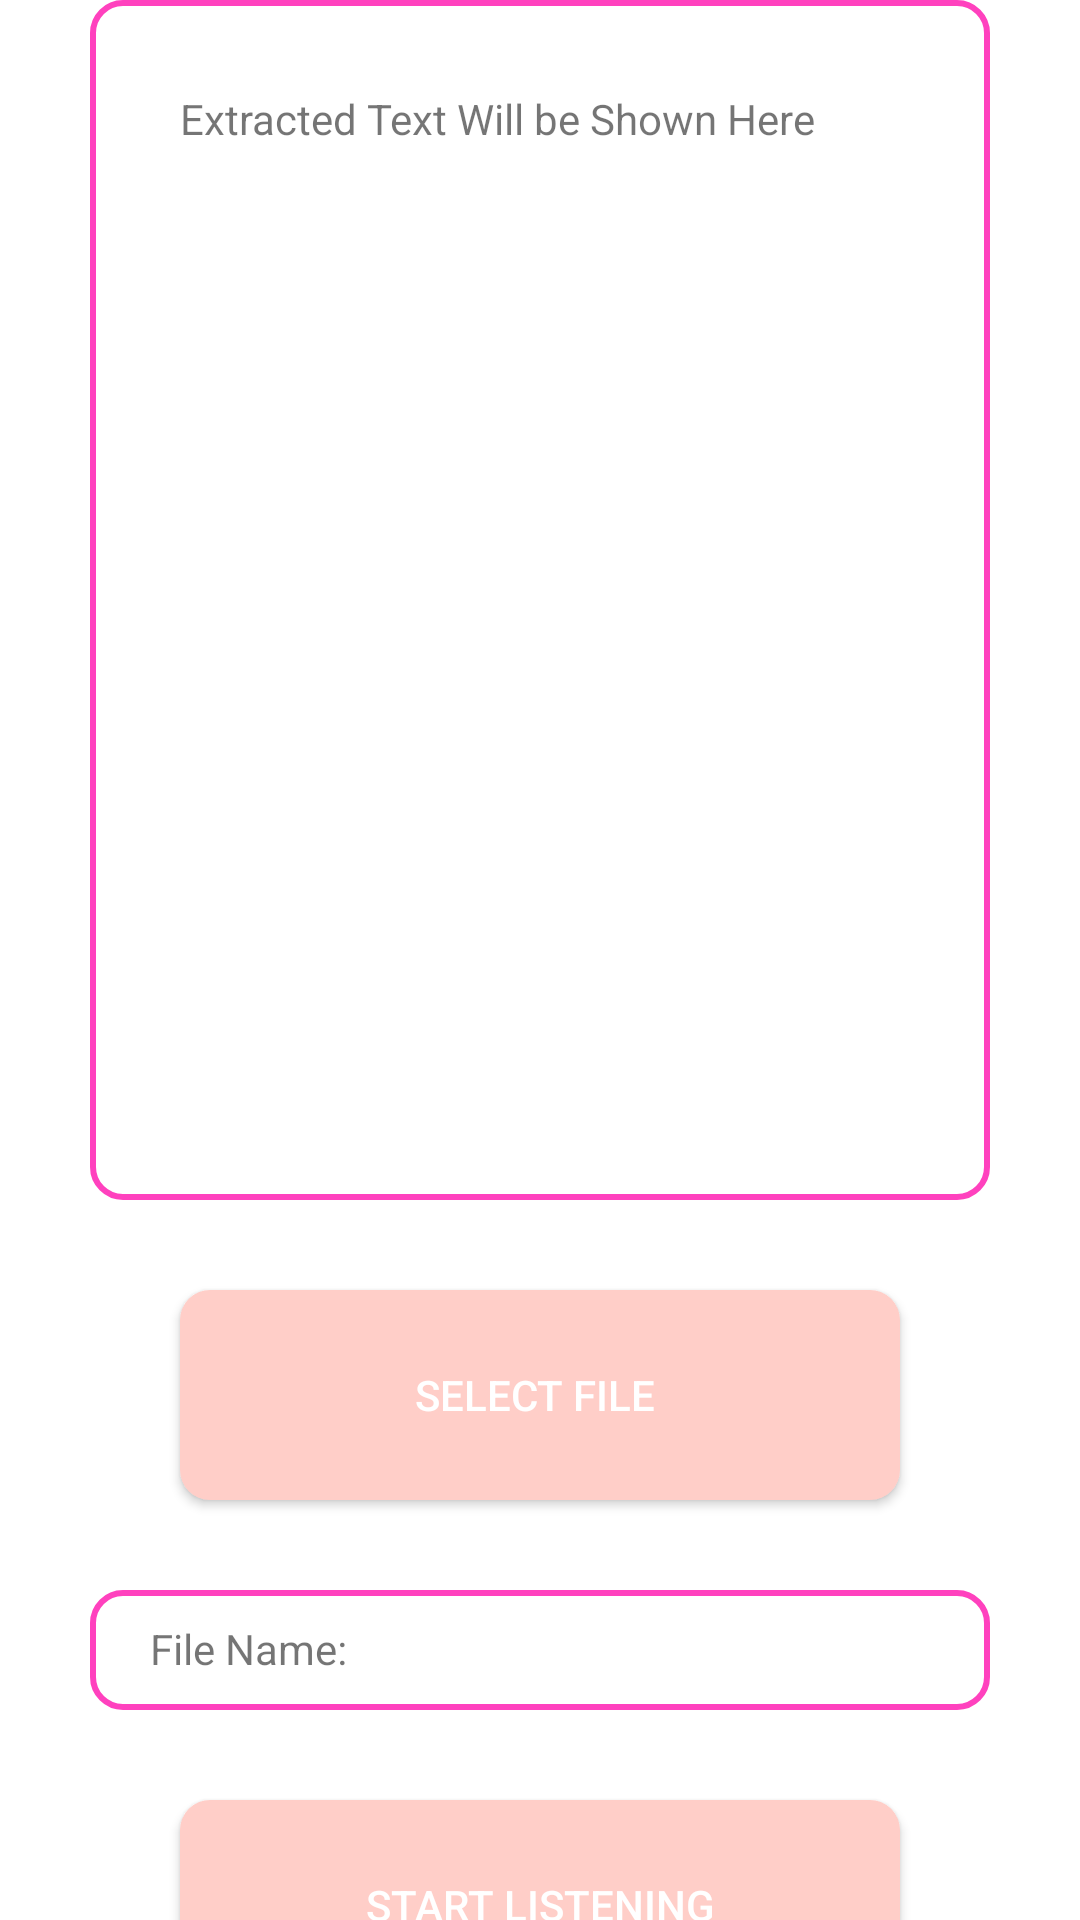

The Android layout XML behind this screen, and the referenced resources:
<!-- AndroidManifest.xml: application theme Theme.AIStoryTeller -->
<!-- res/layout/text_extractor.xml -->
<?xml version="1.0" encoding="utf-8"?>
<androidx.constraintlayout.widget.ConstraintLayout xmlns:android="http://schemas.android.com/apk/res/android"
    xmlns:app="http://schemas.android.com/apk/res-auto"
    xmlns:tools="http://schemas.android.com/tools"
    android:layout_width="match_parent"
    android:layout_height="match_parent"
    tools:context=".TextExtractor">

    <androidx.appcompat.widget.LinearLayoutCompat
        android:layout_width="match_parent"
        android:layout_height="wrap_content"
        android:layout_margin="30dp"
        android:orientation="vertical"
        app:layout_constraintBottom_toBottomOf="parent"
        app:layout_constraintEnd_toEndOf="parent"
        app:layout_constraintHorizontal_bias="0.498"
        app:layout_constraintStart_toStartOf="parent"
        app:layout_constraintTop_toTopOf="parent">


        <TextView
            android:id="@+id/extractedText"
            android:layout_width="match_parent"
            android:layout_height="400dp"
            android:background="@drawable/transparent_et"
            android:maxLines="20"
            android:padding="30dp"
            android:scrollbars="vertical"
            android:text="Extracted Text Will be Shown Here"

            />

        <androidx.appcompat.widget.AppCompatButton
            android:id="@+id/btn_Open"
            android:layout_width="match_parent"
            android:layout_height="70dp"
            android:layout_margin="30dp"
            android:layout_marginBottom="10dp"
            android:background="@drawable/transparent"
            android:text="Select File "

            android:textColor="@color/white" />

        <TextView
            android:id="@+id/fileName"
            android:layout_width="match_parent"
            android:layout_height="40dp"
            android:background="@drawable/transparent_et"
            android:maxLines="20"
            android:padding="10dp"
            android:paddingStart="20dp"

            android:scrollbars="vertical"
            android:text="File Name:" />

        <androidx.appcompat.widget.AppCompatButton
            android:id="@+id/btn_extract"
            android:layout_width="match_parent"
            android:layout_height="70dp"
            android:layout_margin="30dp"
            android:layout_marginBottom="10dp"
            android:background="@drawable/transparent"
            android:text="Start Listening"

            android:textColor="@color/white" />
    </androidx.appcompat.widget.LinearLayoutCompat>
</androidx.constraintlayout.widget.ConstraintLayout>
<!-- resources referenced by this layout -->
<resources>
  <color name="white">#FFFFFFFF</color>
  <!-- drawable transparent (drawable) -->
  <?xml version="1.0" encoding="utf-8"?>
  <ripple xmlns:android="http://schemas.android.com/apk/res/android" android:color="#10000000">
      <item>
          <shape android:shape="rectangle">
              <solid android:color="@color/app_creame"/>
              <corners android:radius="10dp"/>
          </shape>
      </item>
  </ripple>
  <!-- drawable transparent_et (drawable) -->
  <?xml version="1.0" encoding="utf-8"?>
  <shape xmlns:android="http://schemas.android.com/apk/res/android"
      android:shape="rectangle" >
      <solid android:color="@android:color/transparent" />
      <stroke
          android:width="2sp"
          android:color="@color/purple_700" />
       <corners android:radius="10dp"
      />
  
  </shape>
  <style name="Theme.AIStoryTeller" parent="Theme.MaterialComponents.Light.NoActionBar">
          
          <item name="colorPrimary">@color/purple_500</item>
          <item name="colorPrimaryVariant">@color/purple_700</item>
          <item name="colorOnPrimary">@color/white</item>
          
          <item name="colorSecondary">@color/teal_200</item>
          <item name="colorSecondaryVariant">@color/teal_700</item>
          <item name="colorOnSecondary">@color/black</item>
          
          <item name="android:statusBarColor" tools:targetApi="l">?attr/colorPrimaryVariant</item>
          
  
      </style>
  <color name="app_creame">#FFCEC8</color>
  <color name="purple_700">#ff41be</color>
  <color name="purple_500">#FF6200EE</color>
  <color name="teal_200">#FF03DAC5</color>
  <color name="teal_700">#FF018786</color>
  <color name="black">#FF000000</color>
</resources>
